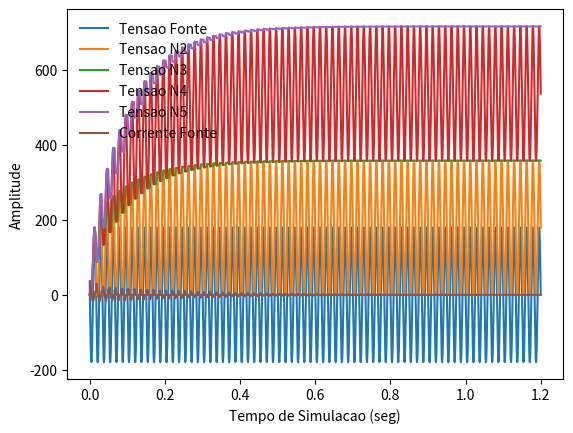
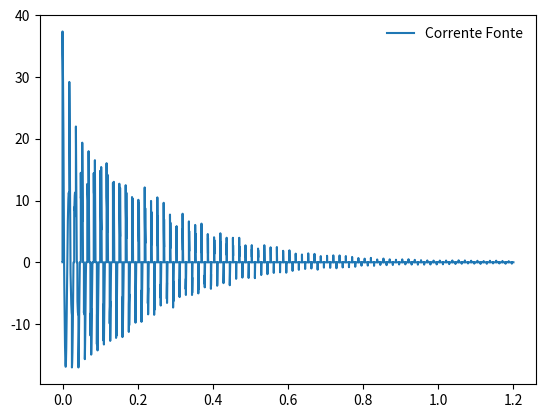

Reproduce these figures in Python, in order.
# !/usr/bin/env python3
# -*- coding_ctrl: utf-8 -*-

# ------------------------------------- #
# Created by: JOaO PEDRO PETERS BARBOSA #
# [redacted]
#                                       #
# email: [email redacted] #
#     & [email redacted] #
#                                       #
# Date: Jul/2021                        #
# ------------------------------------- #


"""
Disciplina [210081] - Tecnicas de Simulacao de Conversores Estaticos

Circuito de Cockcroft-Walton

Aplicacao da modelagem PWL no diodo, e metodo de integracao trapezoidal.

Baseado em material disponibilizado pelo professor.

[redacted]

"""

import matplotlib.pyplot as plt
import numpy as np
import os
import sys

# ------------------------------ #
# Elementos Passivos do Circuito #
C = 500e-6  # (Farad)

# -------------------------------------- #
# Fonte de Corrente dos Capacitores: TPZ #
Jc1_ant2 = 0
Jc2_ant2 = 0
Jc3_ant2 = 0
Jc4_ant2 = 0

# -------------------- #
# Fonte de Alimentacao #
vS = 127  # (Vrms)
f = 60  # (Hertz)
w = 2 * np.pi * f  # (rad/s)
T = 1 / f  # (seg)

# ----------------------- #
# Parametros de Simulacao #
t0 = 0  # valor inicial
tn = 72 * T  # valor final
deltaT = 10e-6  # passo de simulacao

tempo = np.arange(t0, tn+deltaT, deltaT)  # tempo de simulacao
nptos = tempo.shape[0]  # total de pontos simulado

t_ant = 0  # tempo anterior (t - deltaT)

tol = 1e-3  # tolerancia de convergencia

# ----------------------------------------------- #
# Matriz Nodal Modificada (MNM) e Vetores Solucao #
MNM_var = np.zeros((6, 6))
MNM_cte = np.zeros((6, 6))

vi_k = np.zeros((6, 1))  # vetor solucao: v1, v2, v3, v4, v5 & iS
JE_k = np.zeros((6, 1))  # Contribuicoes fonte de corrente

vi_ant = vi_k  # vetor solucao anterior

# ------------------------------------ #
# Discretizacao dos elementos passivos #
Gc = (2 * C) / deltaT

# --------------------------------- #
# MNM constante: diagonal principal #
MNM_cte[0][0] = + Gc       # c1: 1->2
MNM_cte[1][1] = + Gc + Gc  # c1: 1->2 & c3: 4->2
MNM_cte[2][2] = + Gc + Gc  # c2: 3->g & c4: 5->3
MNM_cte[3][3] = + Gc       # c3: 4->2
MNM_cte[4][4] = + Gc       # c4: 5->3

# ------------------------------- #
# MNM constante: fora da diagonal #
MNM_cte[0][1] = - Gc  # c1: 1->2
MNM_cte[1][0] = - Gc  # :
MNM_cte[1][3] = - Gc  # c3: 4->2
MNM_cte[3][1] = - Gc  # :
MNM_cte[2][4] = - Gc  # c4: 5->3
MNM_cte[4][2] = - Gc  # :
MNM_cte[5][0] = + 1   # vS: 1->g
MNM_cte[0][5] = + 1   # :

# ---------------------- #
# Modelagem PWL do diodo #
Rd0 = 1e6
Rd1 = 10e-3

Gd0 = 1 / Rd0
Gd1 = 1 / Rd1

vD = 0.7
i0 = 0

b = (Gd1 + Gd0) / 2
cj = (Gd1 - Gd0) / 2
a = i0 - (cj * np.abs(vD))

# ------------------------------- #
# Variaveis de saida da simulacao #
out_v1 = np.zeros((1, nptos))
out_v2 = np.zeros((1, nptos))
out_v3 = np.zeros((1, nptos))
out_v4 = np.zeros((1, nptos))
out_v5 = np.zeros((1, nptos))
out_iS = np.zeros((1, nptos))

# ----------------- #
# Loop de simulacao #
for t in range(1, nptos):

    #------------------------- #
    # atualizacao de variaveis #
    t_k = (deltaT * t)
    cont_d = 0
    errok = np.ones((6, 1))  # armazena erros

    # --------------- #
    # fonte de tensao #
    vs_k = np.sqrt(2) * vS * np.sin((w * t_k) + np.pi)  # defasagem 180g

    # ---------------------------------------------------- #
    # Analise da tensao e fonte de corrente do capacitor 1 #
    vc1_ant = + vi_ant[0][0] - vi_ant[1][0]  # v1 - v2
    ic1_ant =  Gc * vc1_ant - Jc1_ant2
    Jc1_ant = + (Gc * vc1_ant) + ic1_ant  # ic + ic_ant -> tpz
    Jc1_ant2 = Jc1_ant

    # ---------------------------------------------------- #
    # Analise da tensao e fonte de corrente do capacitor 2 #
    vc2_ant = + vi_ant[2][0]  # v3 - g
    ic2_ant =  Gc * vc2_ant - Jc2_ant2
    Jc2_ant = + (Gc * vc2_ant) + ic2_ant  # ic + ic_ant -> tpz
    Jc2_ant2 = Jc2_ant

    # ---------------------------------------------------- #
    # Analise da tensao e fonte de corrente do capacitor 3 #
    vc3_ant = + vi_ant[3][0] - vi_ant[1][0]  # v4 - v2
    ic3_ant =  Gc * vc3_ant - Jc3_ant2
    Jc3_ant = + (Gc * vc3_ant) + ic3_ant  # ic + ic_ant -> tpz
    Jc3_ant2 = Jc3_ant

    # ---------------------------------------------------- #
    # Analise da tensao e fonte de corrente do capacitor 4 #
    vc4_ant = + vi_ant[4][0] - vi_ant[2][0]  # v5 - v3
    ic4_ant =  Gc * vc4_ant - Jc4_ant2
    Jc4_ant = + (Gc * vc4_ant) + ic4_ant  # ic + ic_ant -> tpz
    Jc4_ant2 = Jc4_ant

    # ------------------- #
    # Modelagem PWL diodo #
    while np.max(np.abs(errok)) > tol:
        # print(t, cont_d)

        # ------------------------------------------------ #
        # Analise de tensao e fonte de corrente do diodo 1 #
        vd1_ant = - vi_ant[1][0]  # g - v2
        Gd1 = b + (cj * np.sign(vd1_ant - vD))
        id1 = a + (b * vd1_ant) + (cj * np.abs(vd1_ant - vD))
        Jd1 = id1 - (vd1_ant * Gd1)

        # ------------------------------------------------ #
        # Analise de tensao e fonte de corrente do diodo 2 #
        vd2_ant = + vi_ant[1][0] - vi_ant[2][0]  # v2 - v3
        Gd2 = b + (cj * np.sign(vd2_ant - vD))
        id2 = a + (b * vd2_ant) + (cj * np.abs(vd2_ant - vD))
        Jd2 = id2 - (vd2_ant * Gd2)

        # ------------------------------------------------ #
        # Analise de tensao e fonte de corrente do diodo 3 #
        vd3_ant = + vi_ant[2][0] - vi_ant[3][0]  # v3 - v4
        Gd3 = b + (cj * np.sign(vd3_ant - vD))
        id3 = a + (b * vd3_ant) + (cj * np.abs(vd3_ant - vD))
        Jd3 = id3 - (vd3_ant * Gd3)

        # ------------------------------------------------ #
        # Analise de tensao e fonte de corrente do diodo 4 #
        vd4_ant = + vi_ant[3][0] - vi_ant[4][0]  # v4 - v5
        Gd4 = b + (cj * np.sign(vd4_ant - vD))
        id4 = a + (b * vd4_ant) + (cj * np.abs(vd4_ant - vD))
        Jd4 = id4 - (vd4_ant * Gd4)

        # -------------------------------- #
        # MNM variavel: diagonal principal #
        MNM_var[1][1] = + Gd1 + Gd2  # d1: 2->g & d2: 2->3
        MNM_var[2][2] = + Gd2 + Gd3  # d2: 2->3 & d3: 3->4
        MNM_var[3][3] = + Gd3 + Gd4  # d3: 3->4 & d4: 4->5
        MNM_var[4][4] = + Gd4        # d4: 4->5

        # ------------------------------ #
        # MNM variavel: fora da diagonal #
        MNM_var[1][2] = - Gd2  # d2: 2->3
        MNM_var[2][1] = - Gd2  # :
        MNM_var[2][3] = - Gd3  # d3: 3->4
        MNM_var[3][2] = - Gd3  # :
        MNM_var[3][4] = - Gd4  # d4: 4->5
        MNM_var[4][3] = - Gd4  # :

        invMNM = np.linalg.inv(MNM_cte + MNM_var)  # MNM invertida

        # ----------------------------- #
        # Vetor de Fontes Independentes #
        JE_k[0][0] = + Jc1_ant
        JE_k[1][0] = - Jc1_ant - Jc3_ant + Jd1 - Jd2
        JE_k[2][0] = + Jc2_ant - Jc4_ant + Jd2 - Jd3
        JE_k[3][0] = + Jc3_ant + Jd3 - Jd4
        JE_k[4][0] = + Jc4_ant + Jd4
        JE_k[5][0] = + vs_k

        # -------------------------- #
        # Calculo das tensoes nodais #
        vi_k = np.dot(invMNM, JE_k)
        
        errok = (vi_k - vi_ant)
        vi_ant = vi_k
        
        cont_d += 1
        if cont_d > 100:
            print("erro, iteracao {}".format(t+1))
            sys.exit()

    # ------------------------ #
    # Armazenamento de valores #
    out_v1[0][t] = vi_k[0][0]
    out_v2[0][t] = vi_k[1][0]
    out_v3[0][t] = vi_k[2][0]
    out_v4[0][t] = vi_k[3][0]
    out_v5[0][t] = vi_k[4][0]
    out_iS[0][t] = vi_k[5][0]

# --------------------------------- #
# valor maximo de tensao & corrente #
print(np.max(out_v5[0][:]), np.max(out_iS[0][:]))

# -------- #
# FIGURA 1 #
plt.figure()
plt.plot(tempo, out_v1[0][:], label="Tensao Fonte")
plt.plot(tempo, out_v2[0][:], label="Tensao N2")
plt.plot(tempo, out_v3[0][:], label="Tensao N3")
plt.plot(tempo, out_v4[0][:], label="Tensao N4")
plt.plot(tempo, out_v5[0][:], label="Tensao N5")
plt.plot(tempo, out_iS[0][:], label="Corrente Fonte")

plt.xlabel("Tempo de Simulacao (seg)")
plt.ylabel("Amplitude")

plt.legend(frameon=False)

# -------- #
# FIGURA 2 #
plt.figure()
plt.plot(tempo, out_iS[0][:], label="Corrente Fonte")

plt.legend(frameon=False)
plt.show()